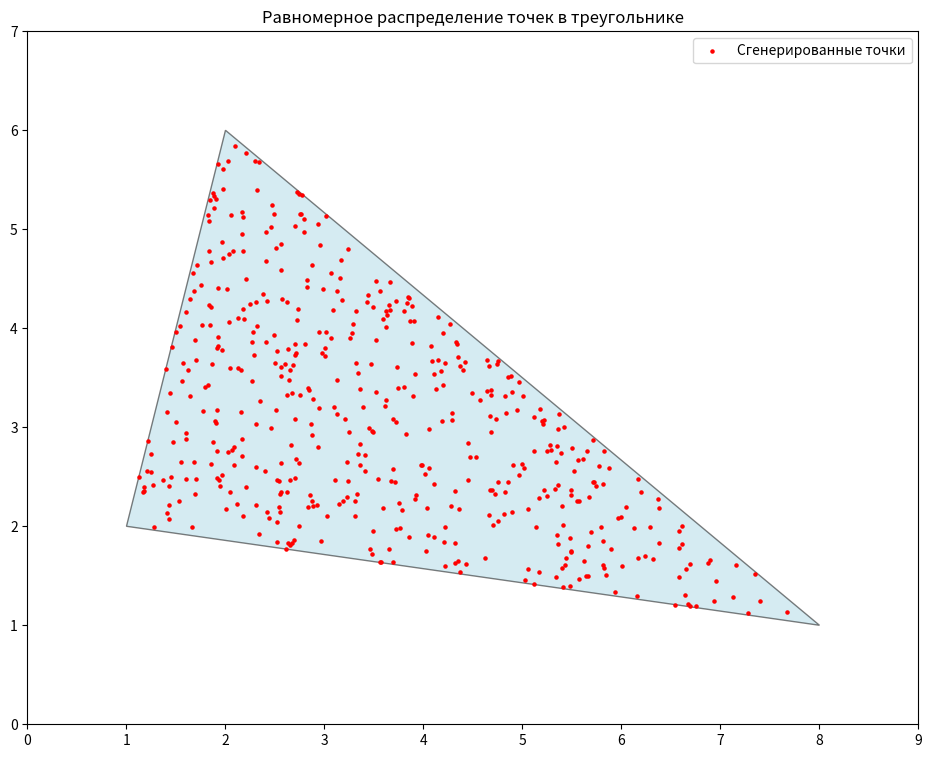

Python code for this plot:
import numpy as np
import matplotlib.pyplot as plt
from matplotlib.patches import Polygon

A = np.array([1, 2])
B = np.array([2, 6])
C = np.array([8, 1])

N = 500

u = np.random.uniform(0, 1, N)
v = np.random.uniform(0, 1, N)

swap = u + v > 1
u[swap] = 1 - u[swap] # Прикольная штука
v[swap] = 1 - v[swap]

points = (1 - u - v)[:, np.newaxis] * A + u[:, np.newaxis] * B + v[:, np.newaxis] * C

fig, ax = plt.subplots(figsize=(16,9))

triangle = Polygon([A, B, C], closed=True, edgecolor='black', facecolor='lightblue', alpha=0.5)
ax.add_patch(triangle)

ax.scatter(points[:, 0], points[:, 1], color='red', s=5, label="Сгенерированные точки")

ax.set_xlim(min(A[0], B[0], C[0]) - 1, max(A[0], B[0], C[0]) + 1)
ax.set_ylim(min(A[1], B[1], C[1]) - 1, max(A[1], B[1], C[1]) + 1)
ax.set_aspect('equal')
ax.legend()
plt.title("Равномерное распределение точек в треугольнике")
plt.show()